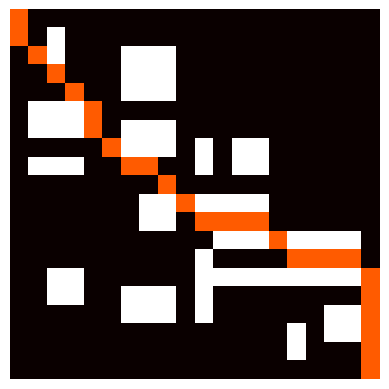

Reproduce this figure in Python.
import numpy
import matplotlib.pyplot as plt
from heapq import heappush,heappop

def heuristic_cost_estimate(neighbor, goal):#启发函数h
    x = neighbor[0] - goal[0]
    y = neighbor[1] - goal[1]
    return abs(x) + abs(y)

def dist_between(a, b):#距离g
    return (b[0] - a[0]) ** 2 + (b[1] - a[1]) ** 2

def reconstruct_path(came_from, current):#沿着父节点生成最短路
    path = [current]
    while current in came_from:
        current = came_from[current]
        path.append(current)
    return path


def astar(array, start, goal):
    directions = [(0, 1), (0, -1), (1, 0), (-1, 0), (1, 1), (1, -1), (-1, 1), (-1, -1)]  # 8个方向
    close_set = set()#采用set（红黑树）实现，便于快速查找
    openSet = []     #插入最小堆中，便于排序
    came_from = {}
    gscore = {start: 0} #实际代价
    fscore = {start: heuristic_cost_estimate(start, goal)}  #f=h+g,初始g=0

    heappush(openSet, (fscore[start], start))  # 往堆中插入一条新的值

    while openSet:# 当 openSet 非空
        current = heappop(openSet)[1]  # 从堆中弹出fscore最小的节点

        if current == goal:
            return reconstruct_path(came_from, current)

        close_set.add(current)#加入close表

        for i, j in directions:  # 对当前节点的 8 个相邻节点一一进行检查
            neighbor = current[0] + i, current[1] + j

            #判断节点是否在地图范围内，并判断是否为障碍物
            if 0 <= neighbor[0] < array.shape[0]:
                if 0 <= neighbor[1] < array.shape[1]:
                    if array[neighbor[0]][neighbor[1]] == 1:
                        continue #在范围内但为障碍物，忽略
                else:
                    continue    #y不符合要求，忽略
            else:
                continue        #x不符合要求，忽略

            if neighbor in close_set:
                continue        #已在close表，忽略

            #  经过current到neighbor的距离
            temp_gScore = gscore[current] + dist_between(current, neighbor)

            if neighbor not in [i[1] for i in openSet]:  # 如果neighbor不在openlist中
                heappush(openSet, (fscore.get(neighbor, numpy.inf), neighbor))
            elif temp_gScore >= gscore.get(neighbor, numpy.inf):  # 原路径更短，不加入
                continue

            came_from[neighbor] = current #把neighbor的父亲设为当前结点
            gscore[neighbor] = temp_gScore
            fscore[neighbor] = temp_gScore + heuristic_cost_estimate(neighbor, goal)

    return False

if __name__ == "__main__":
    nmap = numpy.array([
        [0, 0, 0, 0, 0, 0, 0, 0, 0, 0, 0, 0, 0, 0, 0, 0, 0, 0, 0, 0],
        [0, 0, 1, 0, 0, 0, 0, 0, 0, 0, 0, 0, 0, 0, 0, 0, 0, 0, 0, 0],
        [0, 0, 1, 0, 0, 0, 1, 1, 1, 0, 0, 0, 0, 0, 0, 0, 0, 0, 0, 0],
        [0, 0, 0, 0, 0, 0, 1, 1, 1, 0, 0, 0, 0, 0, 0, 0, 0, 0, 0, 0],
        [0, 0, 0, 0, 0, 0, 1, 1, 1, 0, 0, 0, 0, 0, 0, 0, 0, 0, 0, 0],
        [0, 1, 1, 1, 0, 0, 0, 0, 0, 0, 0, 0, 0, 0, 0, 0, 0, 0, 0, 0],
        [0, 1, 1, 1, 0, 0, 1, 1, 1, 0, 0, 0, 0, 0, 0, 0, 0, 0, 0, 0],
        [0, 0, 0, 0, 0, 0, 1, 1, 1, 0, 1, 0, 1, 1, 0, 0, 0, 0, 0, 0],
        [0, 1, 1, 1, 0, 0, 0, 0, 0, 0, 1, 0, 1, 1, 0, 0, 0, 0, 0, 0],
        [0, 0, 0, 0, 0, 0, 0, 0, 0, 0, 0, 0, 0, 0, 0, 0, 0, 0, 0, 0],
        [0, 0, 0, 0, 0, 0, 0, 1, 1, 0, 1, 1, 1, 1, 0, 0, 0, 0, 0, 0],
        [0, 0, 0, 0, 0, 0, 0, 1, 1, 0, 0, 0, 0, 0, 0, 0, 0, 0, 0, 0],
        [0, 0, 0, 0, 0, 0, 0, 0, 0, 0, 0, 1, 1, 1, 0, 1, 1, 1, 1, 0],
        [0, 0, 0, 0, 0, 0, 0, 0, 0, 0, 1, 0, 0, 0, 0, 0, 0, 0, 0, 0],
        [0, 0, 1, 1, 0, 0, 0, 0, 0, 0, 1, 1, 1, 1, 1, 1, 1, 1, 1, 0],
        [0, 0, 1, 1, 0, 0, 1, 1, 1, 0, 1, 0, 0, 0, 0, 0, 0, 0, 0, 0],
        [0, 0, 0, 0, 0, 0, 1, 1, 1, 0, 1, 0, 0, 0, 0, 0, 0, 1, 1, 0],
        [0, 0, 0, 0, 0, 0, 0, 0, 0, 0, 0, 0, 0, 0, 0, 1, 0, 1, 1, 0],
        [0, 0, 0, 0, 0, 0, 0, 0, 0, 0, 0, 0, 0, 0, 0, 1, 0, 0, 0, 0],
        [0, 0, 0, 0, 0, 0, 0, 0, 0, 0, 0, 0, 0, 0, 0, 0, 0, 0, 0, 0]])

    path = astar(nmap, (0, 0), (19, 19))
    nmap=nmap*10#便于hot图显示
    print(len(path))
    for i in range(len(path)):
        nmap[path[i]] = 5
        print(path[i])
    plt.imshow(nmap,cmap=plt.get_cmap('hot'))
    plt.axis('off')
    plt.show()
